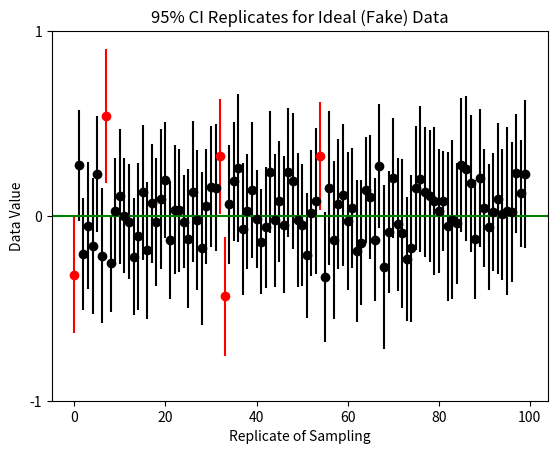

Python code for this plot:
import numpy as np
from scipy import stats
import random
import matplotlib.pyplot as plt


true_mean = 0
true_sd = 1
total_pop = 1000
n = 30  # Play with this number to see how 95% CI can change.

# Generating a normally distributed array of total_pop elements
fake_data = np.random.normal(true_mean, true_sd, total_pop)
random.shuffle(fake_data)

samplings = 100
replicates = 3  # To generate a mean over the each set of 100 samplings' false positives.
all_samplings = []

for run in range(replicates):
    samples = set()  # To avoid duplicate resamplings.
    while len(samples) < samplings:
        samples.add(tuple(fake_data[:n]))
        random.shuffle(fake_data)
    all_samplings.append(samples)

# So all_samplings looks like [{(s1,s2,s3,s4,s5),(s1',s2',s3',s4',s5')...98more...},{}...98more 100-sampling sets]

sample_means_list = []
sample_ses_list = []

for combos in all_samplings:
    sample_means = []
    sample_ses = []
    for i in combos:
        sample_means.append(np.mean(i))
        sample_ses.append(stats.sem(i))
    sample_means_list.append(sample_means)
    sample_ses_list.append(sample_ses)

all_misses = []
for i in range(replicates):
    misses = 0
    for j in range(samplings):
        upper = sample_means_list[i][j] + 1.96 * sample_ses_list[i][j]
        lower = sample_means_list[i][j] - 1.96 * sample_ses_list[i][j]
        if upper < true_mean or lower > true_mean:
            misses += 1
    all_misses.append(misses)

# mean_misses = np.mean(all_misses)
# print('List of misses: {0}'.format(all_misses))
# print('Average misses: {0:.2f}'.format(mean_misses))

sample_means = sample_means_list[0]  # The y-axis
sample_ses = sample_ses_list[0]
sample_cis = [se * 1.96 for se in sample_ses]  # The error bar input - 95% CI's
num = [i for i in range(1,101)]  # The x-axis

colors = []
for i, mean in enumerate(sample_means):
    upper = mean + sample_cis[i]
    lower = mean - sample_cis[i]
    if upper < true_mean or lower > true_mean:
        colors.append('r')
    else:
        colors.append('k')

out_of_range = []
out_of_range_num = []
out_of_range_ci = []
in_range = []
in_range_num = []
in_range_ci = []
for i, color in enumerate(colors):
    if color == 'r':
        out_of_range.append(sample_means[i])
        out_of_range_num.append(i)
        out_of_range_ci.append(sample_cis[i])
    else:
        in_range.append(sample_means[i])
        in_range_num.append(i)
        in_range_ci.append(sample_cis[i])

plt.figure()
plt.title("95% CI Replicates for Ideal (Fake) Data")
plt.xlabel("Replicate of Sampling")
plt.ylabel("Data Value")

plt.errorbar(in_range_num, in_range, yerr=in_range_ci, fmt='o', color='k')
plt.errorbar(out_of_range_num, out_of_range, yerr=out_of_range_ci, fmt='o', color='r')
plt.axhline(color='g')
plt.yticks((-1, 0, 1), ('-1', '0', '1'))

plt.show()
